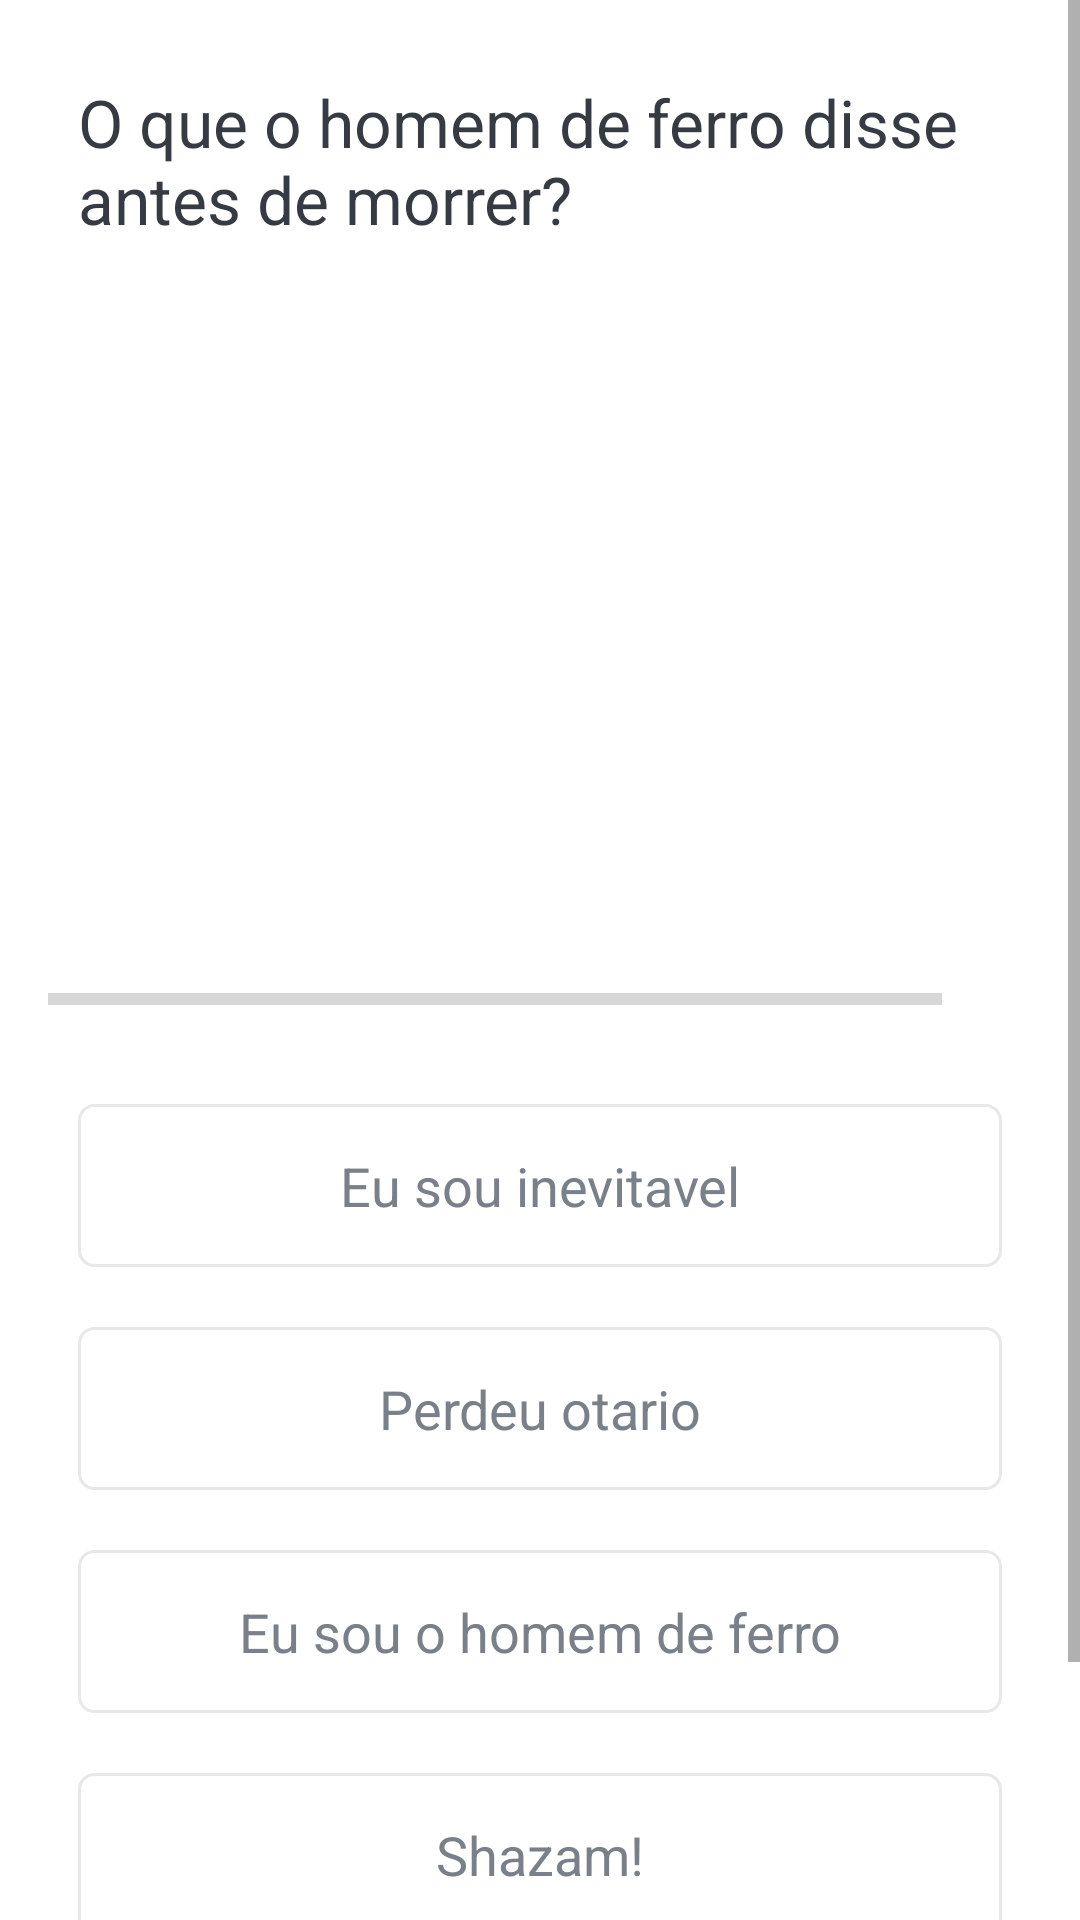

Android layout source for this screen:
<!-- AndroidManifest.xml: application theme Theme.ProjetoMobileAndroid -->
<!-- res/layout/activity_perguntas_quiz.xml -->
<?xml version="1.0" encoding="utf-8"?>
<ScrollView xmlns:android="http://schemas.android.com/apk/res/android"
    xmlns:app="http://schemas.android.com/apk/res-auto"
    xmlns:tools="http://schemas.android.com/tools"
    android:layout_width="match_parent"
    android:layout_height="match_parent"
    android:fillViewport="true"
    tools:context=".PerguntasQuizActivity">

    <LinearLayout
        android:layout_width="match_parent"
        android:layout_height="wrap_content"
        android:orientation="vertical"
        android:gravity="center"
        android:padding="16dp">

        <TextView
            android:id="@+id/tv_pergunta"
            android:layout_width="match_parent"
            android:layout_height="wrap_content"
            android:layout_margin="10dp"
            android:layout_gravity="center"
            android:textColor="#363A43"
            android:textSize="22sp"
            android:text="O que o homem de ferro disse antes de morrer?"/>

        <ImageView
            android:id="@+id/iv_imagem"
            android:layout_width="365dp"
            android:layout_height="185dp"
            android:layout_marginTop="16dp"
            android:src="@drawable/img" />

        <LinearLayout
            android:id="@+id/ll_progresso"
            android:layout_width="match_parent"
            android:layout_height="wrap_content"
            android:layout_marginTop="16dp"
            android:gravity="center_vertical"
            android:orientation="horizontal"
            >
            <ProgressBar
                android:id="@+id/barra_progresso"
                style="?android:attr/progressBarStyleHorizontal"
                android:layout_width="0dp"
                android:layout_height="wrap_content"
                android:layout_weight="1"
                android:max="10"
                android:minHeight="50dp"
                android:progress="0"
                android:indeterminate="false"/>
            <TextView
                android:id="@+id/tv_progresso"
                android:layout_width="wrap_content"
                android:layout_height="wrap_content"
                android:gravity="center"
                android:padding="15dp"
                android:textColorHint="#7A8089"
                android:textSize="14sp"
                tools:text="0/10"/>

        </LinearLayout>

        <TextView
            android:id="@+id/tv_primeira_opcao"
            android:layout_width="match_parent"
            android:layout_height="wrap_content"
            android:layout_margin="10dp"
            android:background="@drawable/default_option_border_bg"
            android:gravity="center"
            android:padding="15dp"
            android:textColor="#7A8089"
            android:textSize="18sp"
            android:text="Eu sou inevitavel"/>
        <TextView
            android:id="@+id/tv_segunda_opcao"
            android:layout_width="match_parent"
            android:layout_height="wrap_content"
            android:layout_margin="10dp"
            android:background="@drawable/default_option_border_bg"
            android:gravity="center"
            android:padding="15dp"
            android:textColor="#7A8089"
            android:textSize="18sp"
            android:text="Perdeu otario"/>
        <TextView
            android:id="@+id/tv_terceira_opcao"
            android:layout_width="match_parent"
            android:layout_height="wrap_content"
            android:layout_margin="10dp"
            android:background="@drawable/default_option_border_bg"
            android:gravity="center"
            android:padding="15dp"
            android:textColor="#7A8089"
            android:textSize="18sp"
            android:text="Eu sou o homem de ferro"/>
        <TextView
            android:id="@+id/tv_quarta_opcao"
            android:layout_width="match_parent"
            android:layout_height="wrap_content"
            android:layout_margin="10dp"
            android:background="@drawable/default_option_border_bg"
            android:gravity="center"
            android:padding="15dp"
            android:textColor="#7A8089"
            android:textSize="18sp"
            android:text="Shazam!"/>

        <Button
            android:id="@+id/btn_responder"
            android:layout_width="match_parent"
            android:layout_height="wrap_content"
            android:layout_margin="10dp"
            android:background="@color/design_default_color_primary"
            android:text="Pop!"
            android:textColor="@color/white"
            android:textSize="18sp"
            android:textStyle="bold"/>

    </LinearLayout>

</ScrollView>
<!-- resources referenced by this layout -->
<resources>
  <!-- drawable default_option_border_bg (drawable) -->
  <?xml version="1.0" encoding="utf-8"?>
  <shape xmlns:android="http://schemas.android.com/apk/res/android"
      android:shape="rectangle">
  
      <stroke
          android:width="1dp"
          android:color="#E8E8E8"/>
      <solid android:color="@color/white"/>
      <corners android:radius="5dp"/>
  </shape>
  <style name="Theme.ProjetoMobileAndroid" parent="Theme.MaterialComponents.DayNight.DarkActionBar">
          
          <item name="colorPrimary">@color/purple_500</item>
          <item name="colorPrimaryVariant">@color/purple_700</item>
          <item name="colorOnPrimary">@color/white</item>
          
          <item name="colorSecondary">@color/teal_200</item>
          <item name="colorSecondaryVariant">@color/teal_700</item>
          <item name="colorOnSecondary">@color/black</item>
          
          <item name="android:statusBarColor" tools:targetApi="l">?attr/colorPrimaryVariant</item>
          
      </style>
  <!-- not gathered from this repository: default colours our renderer supplied (Android Studio template values) -->
  <color name="purple_500">#FF6200EE</color>
  <color name="purple_700">#FF3700B3</color>
  <color name="teal_200">#FF03DAC5</color>
  <color name="teal_700">#FF018786</color>
  <color name="black">#FF000000</color>
  <color name="white">#FFFFFFFF</color>
</resources>
